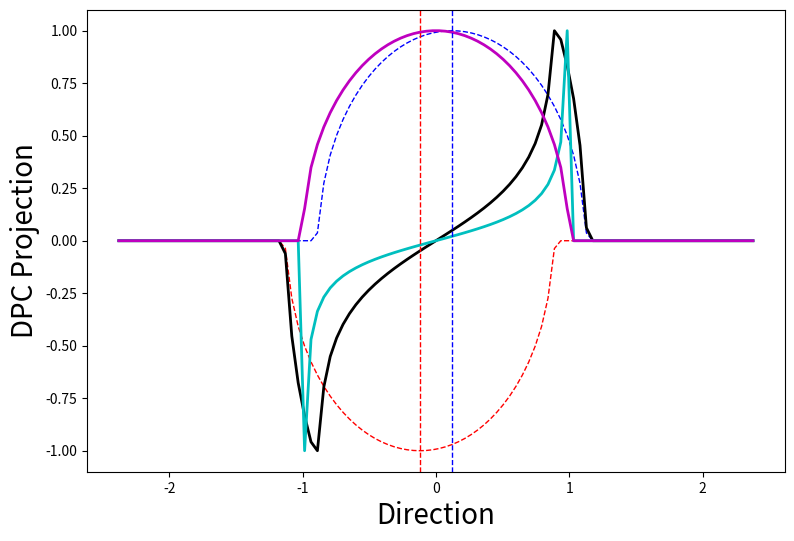
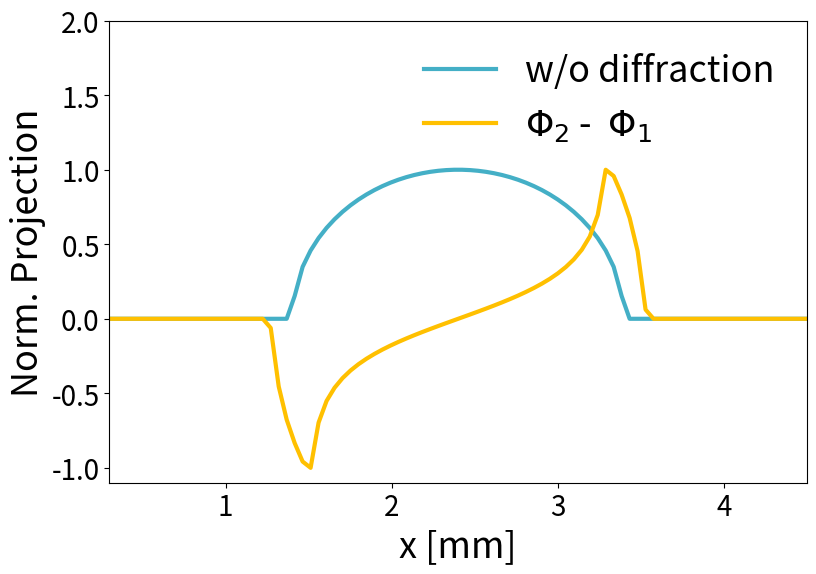

Python code for these plots, in order: (Note: this script raises an exception after producing the figures.)
import numpy as np
from scipy.ndimage import gaussian_filter
import scipy.signal
import matplotlib.pyplot as plt 
import sys
import io
# figure 2

def main():
    paper_result()
    #split_CT_test()
    
def paper_result():
    N=2000
    Pixel=100
    size = [-2.4,2.4]    #Units:mm
    sigma = 1.55 
    Pixel_size = (size[1]-size[0])/Pixel*1000
    R=1.0     #mm
    print('sigma=',sigma*Pixel_size,'\nPixel size=',Pixel_size,'um')
    #pro_com_act()
    outfile = 'D:/xianjinyuan/工作内容/Jiecheng/NanoCT/Simulation/NanoCT_Sim/SimCode/withoutZP/data/split_test5/'
    #sd=[0.01,0.02,0.05,0.1,2.0,8.0,20,25.0,32.0,35.0,40.0]
    sdpc=[]
    sact=[]
    for i in range(1):
        splitdis = 120     #um
        print('splitdis=',splitdis)
        dpc_raw = pro_com_dpc(size,N,outfile,splitdis,sigma,Pixel,R)
        act_raw = pro_com_act(size,N,outfile,splitdis,sigma,Pixel,R)
        draw_raw_dpc_act(dpc_raw,act_raw,size,N,outfile,splitdis,sigma,Pixel)
    plt.show()

def split_CT_test():
    N=2000
    Pixel=400
    size = [-2.4,2.4]    #Units:mm
    gx = np.linspace(size[0],size[1],N)
    splitdis = 100.0
    deltax=splitdis/1000.0
    sigma = 1.55
    f1 = np.ones(N)
    f2 = np.ones(N)
    f3 = np.ones(N)
    beta = 9.38901e-011  
    k = 2*np.pi/(1.24/25.)/1e-3
    R=1.0
    for j in range(N):
        f1[j]=func_circle_phase(gx[j],R,0.0)*beta*k*1e3
        f2[j]=func_circle_phase(gx[j],R,-deltax)*beta*k*1e3
        f3[j]=func_circle_phase(gx[j],R,deltax)*beta*k*1e3
    projection = f2+ f3
    fig1 = plt.figure(figsize=(9,6))
    plt.plot(projection)
    fig1 = plt.figure(figsize=(9,6))

    projection = np.fft.fftshift(np.fft.fft(np.fft.ifftshift(projection)))
    for i in range(N):
        if projection[i] > 3:
            projection[i] = 3
    plt.plot(projection)

    fig1 = plt.figure(figsize=(9,6))
    projection = np.fft.fftshift(np.fft.ifft(np.fft.ifftshift(projection*0.1)))
    plt.plot(projection)
    plt.show()


def draw_circle_with_color(n,R,size):
    gridg = np.zeros([n,n])
    gx = np.linspace(size[0],size[1],n)
    gy = np.linspace(0,5,n)
    x_array=[]
    y_array=[]
    fig1 = plt.figure(figsize=(6,6))
    data = []
    for i in range(n):
        for j in range(n):
            re=func_circle_phase2(gx[i],gy[j],R,0.0)
            if re>0:
                gridg[i,j] = re
    plt.imshow(gridg,cmap='gray')
    fig1 = plt.figure(figsize=(6,6))
    plt.plot(gridg[int(n/2)])
    plt.show()
    sys.exit()
def func_circle_phase2(x,y,R,deltax):
    re = R**2-(x-deltax)**2-(y-deltax)**2
    if re>=0:
        return  np.sqrt(re)
    else:
        return 0

def draw_raw_dpc_act(dpc_raw,act_raw,size,N,outfile,splitdis,sigma,Pixel):
    gx = np.linspace(size[0],size[1],N)
    gx = rpn(gx,Pixel,N)
    fig1 = plt.figure(figsize=(9,6))
    plt.plot(gx,dpc_raw/np.max(dpc_raw),'red',label='DPC_Raw')
    plt.plot(gx,act_raw/np.max(act_raw),'blue',label='ACT_Raw')
    plt.xlabel( "Direction x [mm]",fontdict={'size': 24} )
    plt.ylabel("Normalization",fontdict={'size': 24} )
    plt.tick_params(labelsize=20)
    plt.grid()
    # plt.plot(gx,p2/np.max(p2),'b',label='$\Delta$x=0.001')
    # plt.plot(gx,p3/np.max(p3),'black',label='$\Delta$x=0.01')
    #plt.legend(loc='best',fontsize=15,frameon=False)
    

    outfile_name_a = outfile + 'period_8_sep_2.24_sigma_'+str(0.0)+'_absor_pixel_size_'+str(4800/Pixel)+'_m1'+'_sd_'+str(splitdis)+'.raw'
    with io.open(outfile_name_a,'wb') as f:
        for i in range(360):
            act_raw.astype(np.float32).tofile(f)
    outfile_name_a = outfile + 'period_8_sep_2.24_sigma_'+str(0.0)+'_phi_pixel_size_'+str(4800/Pixel)+'_m1'+'_sd_'+str(splitdis)+'.raw'
    with io.open(outfile_name_a,'wb') as f:
        for i in range(360):
            dpc_raw.astype(np.float32).tofile(f)
            
            
    act_raw=gauss_filter_reshape(act_raw,Pixel,sigma)
    outfile_name_a = outfile + 'period_8_sep_2.24_sigma_'+str(sigma)+'_absor_pixel_size_'+str(4800/Pixel)+'_m1'+'_sd_'+str(splitdis)+'.raw'
    with io.open(outfile_name_a,'wb') as f:
        for i in range(360):
            act_raw.astype(np.float32).tofile(f)


    dpc_raw=gauss_filter_reshape(dpc_raw,Pixel,sigma)
    outfile_name_a = outfile + 'period_8_sep_2.24_sigma_'+str(sigma)+'_phi_pixel_size_'+str(4800/Pixel)+'_m1'+'_sd_'+str(splitdis)+'.raw'
    with io.open(outfile_name_a,'wb') as f:
        for i in range(360):
            dpc_raw.astype(np.float32).tofile(f)
            
            
def pro_com_dpc(size,N,outfile,splitdis,sigma,Pixel,R):
    # sim twin distance effect on projection for phase Units:mm
    gx = np.linspace(size[0],size[1],N)
    deltax=splitdis/1000
    p1,f1,p1res,df_1=phi1phi2_phase(gx,N,deltax,Pixel,R)
    p1=gauss_filter_reshape(p1,Pixel,sigma)
    df_1=gauss_filter_reshape(df_1,Pixel,sigma)
    p1res=gauss_filter_reshape(p1res,Pixel,sigma)
    # f1,p2=phi1phi2_phase(n,deltax=0.001)
    # f1,p3=phi1phi2_phase(n,deltax=0.01)
    # fig1 = plt.figure(figsize=(9,6))
    # plt.plot(gx,p1,'red',label='$\Delta$x=2.2 $\mu$m')
    # plt.title('DPC signal')
    # plt.xlabel( "Direction x [mm]",fontdict={'size': 20} )
    # plt.ylabel("DPC",fontdict={'size': 20} )
    # plt.tick_params(labelsize=18)
    # # plt.plot(gx,p2/np.max(p2),'b',label='$\Delta$x=0.001')
    # # plt.plot(gx,p3/np.max(p3),'black',label='$\Delta$x=0.01')
    # #plt.legend(loc='best',fontsize=10,frameon=False)

    # outfile_name_d = outfile + 'period_8_sep_2.24_sigma_0.0_phi_pixel_size_'+str(4800/Pixel)+'_m2'+'_sd_'+str(splitdis)+'_restore.raw'
    # with io.open(outfile_name_d,'wb') as f:
    #     for i in range(360):
    #        p1res.astype(np.float32).tofile(f)    

    # outfile_name_d = outfile + 'period_8_sep_2.24_sigma_0.0_phi_pixel_size_'+str(4800/Pixel)+'_m2'+'_sd_'+str(splitdis)+'.raw'
    # with io.open(outfile_name_d,'wb') as f:
    #     for i in range(360):
    #        p1.astype(np.float32).tofile(f)    

    # outfile_name_d = outfile + 'period_8_sep_2.24_sigma_0.0_absor_pixel_size_'+str(4800/Pixel)+'_m2'+'_df_'+str(splitdis)+'.raw'
    # with io.open(outfile_name_d,'wb') as f:
    #     for i in range(360):
    #        df_1.astype(np.float32).tofile(f)   
    return p1

def phi1phi2_phase(gx,n,deltax,Pixel,R):
    # Function1 e^(-A1), Function2 e^(-A2) mm
    # Material is graphite, X-ray energy is 25keV
    delta = 7.50045e-007
    f1 = np.ones(n)
    f2 = np.ones(n)
    f3 = np.ones(n)
    f4 = np.ones(n)
    f5 = np.ones(n)
    k = 2*np.pi/(1.24/25.)/1e-3
    for j in range(n):
        f1[j]=func_circle_phase(gx[j],R,0.0)*delta*k*1e3
        f2[j]=func_circle_phase(gx[j],R,-deltax)*delta*k*1e3
        f3[j]=func_circle_phase(gx[j],R,deltax)*delta*k*1e3
        f4[j]=func_circle_phase(gx[j],R,-deltax*0.01)*delta*k*1e3
        f5[j]=func_circle_phase(gx[j],R,deltax*0.01)*delta*k*1e3

    # DF_plot(f1,f2,f3,n,gx)
    # fig1 = plt.figure(figsize=(9,6))
    # gridg = np.zeros([n,n])
    # g2 = np.zeros([n,n])
    # g3 = np.zeros([n,n])
    # for i in range(n):
    #     for j in range(n):
    #         g2[j][i] = -f2[i]
    #         g3[j][i] = f3[i]
    #         gridg[j][i] = f3[i] - f2[i]
    # extent = [0,4.8,0,4.8]
    # plt.imshow(gridg,cmap='gray',extent =extent)
    # # plt.xlabel( "x [mm]",fontdict={'size': 20} )
    # # plt.ylabel( "y [mm]",fontdict={'size': 20} )
    # plt.xticks([])
    # plt.yticks([])
    # plt.ylim(ymax=2.4)
    # plt.xlim(xmax=4.5,xmin=0.3)
    # plt.tick_params(labelsize=18)
    # plt.axhline(1.2,color='#FCFC97',linestyle="-",lw=6)
    # plt.savefig('D:/xianjinyuan/工作内容/Jiecheng/NanoCT/Simulation/NanoCT_Sim/SimCode/withoutZP/p1/DPC_pro.svg',bbox_inches='tight',pad_inches=0)

    # fig1 = plt.figure(figsize=(9,6))
    # lines = g2[1000,:]
    # lines = lines.tolist()
    # #plt.axvline(lines.index(min(lines))/n*4.8,color='#9DC3E6',linestyle="-",lw=6)
    # plt.imshow(g2,cmap='gray',extent =extent)
    # # plt.xlabel( "x [mm]",fontdict={'size': 20} )
    # # plt.ylabel( "y [mm]",fontdict={'size': 20} )
    # plt.xticks([])
    # plt.yticks([])
    # plt.ylim(ymax=2.4)
    # plt.xlim(xmax=3.8,xmin=1)
    # plt.axis('off')
    # plt.savefig('D:/xianjinyuan/工作内容/Jiecheng/NanoCT/Simulation/NanoCT_Sim/SimCode/withoutZP/p1/DPC_pro_L.svg',bbox_inches='tight',pad_inches=0)
    # # plt.plot(g2[:,1000])

    # fig1 = plt.figure(figsize=(9,6))
    # lines = g3[1000,:]
    # lines = lines.tolist()
    # #plt.axvline(lines.index(max(lines))/n*4.8,color='#9DC3E6',linestyle="-",lw=6)
    # plt.imshow(g3,cmap='gray',extent =extent)
    # # plt.xlabel( "x [mm]",fontdict={'size': 20} )
    # # plt.ylabel( "y [mm]",fontdict={'size': 20} )
    # plt.xticks([])
    # plt.yticks([])
    # plt.ylim(ymax=2.4)
    # plt.xlim(xmax=3.8,xmin=1)
    # plt.axis('off')
    # plt.savefig('D:/xianjinyuan/工作内容/Jiecheng/NanoCT/Simulation/NanoCT_Sim/SimCode/withoutZP/p1/DPC_pro_R.svg',bbox_inches='tight',pad_inches=0)
    # # plt.show()

    fig1 = plt.figure(figsize=(9,6))
    pro_phase = rpn(f3-f2,Pixel,n)
    pro_df_norm = (2*f1-f3-f2)**2
    pro_df_norm = pro_df_norm/np.max(pro_df_norm)
    pro_df = rpn(pro_df_norm,Pixel,n)
    pro_phase2 = rpn(f5-f4,Pixel,n)
    f3res = split_restore_1D(f3,n,deltax,gx)
    f2res = split_restore_1D(f2,n,deltax,gx)
    pro_phase_res = rpn(f3res-f2res,Pixel,n)
    f1 = rpn(f1,Pixel,n)
    f2 = rpn(f2,Pixel,n)
    f3 = rpn(f3,Pixel,n)
    gx = rpn(gx,Pixel,n)
    plt.plot(gx,-f2/(max(f2)),'red',linestyle="--",label='$\Phi_1$',lw=1)
    plt.plot(gx,f3/(max(f3)),'blue',linestyle="--",label='$\Phi_2$',lw=1)
    plt.plot(gx,pro_phase/(max(pro_phase)),'black',label='L $\Phi_2$ -  $\Phi_1$',lw=2)
    plt.plot(gx,pro_phase2/(max(pro_phase2)),'c',label='S $\Phi_2$ -  $\Phi_1$',lw=2)
    plt.plot(gx,f1/(max(f1)),'m',label='Raw Signal',lw=2)
    f22 = f2.tolist()
    f33 = f3.tolist()
    plt.axvline(gx[f33.index(max(f33))],color='b',linestyle="--",lw=1)
    plt.axvline(gx[f22.index(max(f22))],color='r',linestyle="--",lw=1)
    plt.xlabel( "Direction",fontdict={'size': 20} )
    plt.ylabel("DPC Projection",fontdict={'size': 20} )
    plt.savefig('DPC process.svg',bbox_inches='tight',pad_inches=0)
    #plt.legend(loc='best',fontsize=15,frameon=False)
    fig1 = plt.figure(figsize=(9,6))
    plt.plot(gx+2.4,f1/(max(f1)),'#44AFC6',label='w/o diffraction',lw=3)
    plt.plot(gx+2.4,pro_phase/(max(pro_phase)),'#FFC000',label='$\Phi_2$ -  $\Phi_1$',lw=3)
    plt.xlabel( "x [mm]",fontdict={'size': 26} )
    plt.ylabel("Norm. Projection",fontdict={'size': 26} )
    plt.legend(loc='best',fontsize=26,frameon=False)
    plt.xlim(xmax=4.5,xmin=0.3)
    plt.ylim(ymax=2.0)
    plt.tick_params(labelsize=20)
    plt.savefig('D:/xianjinyuan/工作内容/Jiecheng/NanoCT/Simulation/NanoCT_Sim/SimCode/withoutZP/p1/DPC_signal.svg',bbox_inches='tight',pad_inches=0)
    
    
    f1g= gaussian_filter(f1,sigma=1.55)
    pro_phaseg= gaussian_filter(pro_phase,sigma=1.55)
    print("len(f1g)",len(f1g))
    fig1 = plt.figure(figsize=(9,6))
    plt.plot(gx+2.4,f1g/(max(f1g)),'#44AFC6',label='w/o diffraction',lw=3)
    plt.plot(gx+2.4,pro_phaseg/(max(pro_phaseg)),'#FFC000',label='$\Phi_2$ -  $\Phi_1$',lw=3)
    plt.xlabel( "x [mm]",fontdict={'size': 26} )
    plt.ylabel("Norm. Projection",fontdict={'size': 26} )
    plt.legend(loc='best',fontsize=26,frameon=False)
    plt.xlim(xmax=4.5,xmin=0.3)
    plt.ylim(ymax=2.0)
    plt.tick_params(labelsize=20)
    plt.savefig('D:/xianjinyuan/工作内容/Jiecheng/NanoCT/Simulation/NanoCT_Sim/SimCode/withoutZP/p1/DPC_signal_sigma_1.55.svg',bbox_inches='tight',pad_inches=0)
    
    fig1 = plt.figure(figsize=(9,8))
    plt.plot(gx,pro_df/(max(pro_df)),'red',linestyle="--",label='$DF_1$',lw=1)
    plt.savefig('D:/xianjinyuan/工作内容/Jiecheng/NanoCT/Simulation/NanoCT_Sim/SimCode/withoutZP/p1/DF_signal.svg',bbox_inches='tight',pad_inches=0)
    pro_df=pro_df/max(pro_df)
    return pro_phase, f1,pro_phase_res,pro_df


def DF_plot(f1,f2,f3,n,gx):
    extent = [0,4.8,0,4.8]
    g1 = np.zeros([n,n])
    g2 = np.zeros([n,n])
    g3 = np.zeros([n,n])
    for i in range(n):
        for j in range(n):
            g1[j][i] = f1[i]
            g2[j][i] = f2[i]
            g3[j][i] = f3[i]
    fig1 = plt.figure(figsize=(9,6))
    # lines = g2[1000,:]
    # lines = lines.tolist()
    #plt.axvline(lines.index(min(lines))/n*4.8,color='#9DC3E6',linestyle="-",lw=6)
    plt.imshow(g2,cmap='gray',extent =extent)
    # plt.xlabel( "x [mm]",fontdict={'size': 20} )
    # plt.ylabel( "y [mm]",fontdict={'size': 20} )
    plt.xticks([])
    plt.yticks([])
    plt.ylim(ymax=2.4)
    plt.xlim(xmax=3.8,xmin=1)
    plt.axis('off')
    plt.savefig('D:/xianjinyuan/工作内容/Jiecheng/NanoCT/Simulation/NanoCT_Sim/SimCode/withoutZP/p1/DF_pro_L.svg',bbox_inches='tight',pad_inches=0)
    # plt.plot(g2[:,1000])

    fig1 = plt.figure(figsize=(9,6))
    lines = g3[1000,:]
    lines = lines.tolist()
    #plt.axvline(lines.index(max(lines))/n*4.8,color='#9DC3E6',linestyle="-",lw=6)
    plt.imshow(g3,cmap='gray',extent =extent)
    # plt.xlabel( "x [mm]",fontdict={'size': 20} )
    # plt.ylabel( "y [mm]",fontdict={'size': 20} )
    plt.xticks([])
    plt.yticks([])
    plt.ylim(ymax=2.4)
    plt.xlim(xmax=3.8,xmin=1)
    plt.axis('off')
    plt.savefig('D:/xianjinyuan/工作内容/Jiecheng/NanoCT/Simulation/NanoCT_Sim/SimCode/withoutZP/p1/DF_pro_R.svg',bbox_inches='tight',pad_inches=0)

    fig1 = plt.figure(figsize=(9,6))
    lines = g3[1000,:]
    lines = lines.tolist()
    #plt.axvline(lines.index(max(lines))/n*4.8,color='#9DC3E6',linestyle="-",lw=6)
    plt.imshow(g1,cmap='gray',extent =extent)
    # plt.xlabel( "x [mm]",fontdict={'size': 20} )
    # plt.ylabel( "y [mm]",fontdict={'size': 20} )
    plt.xticks([])
    plt.yticks([])
    plt.ylim(ymax=2.4)
    plt.xlim(xmax=3.8,xmin=1)
    plt.axis('off')
    plt.savefig('D:/xianjinyuan/工作内容/Jiecheng/NanoCT/Simulation/NanoCT_Sim/SimCode/withoutZP/p1/DF_pro_m.svg',bbox_inches='tight',pad_inches=0)

    pro_df_norm = (2*g1-g3-g2)**2
    pro_df_norm_1D = (2*f1-f3-f2)**2
    #pro_df_norm = pro_df_norm/np.max(pro_df_norm)
    #pro_df = rpn(pro_df_norm,Pixel,n)

    fig1 = plt.figure(figsize=(9,6))
    lines = g3[1000,:]
    lines = lines.tolist()
    #plt.axvline(lines.index(max(lines))/n*4.8,color='#9DC3E6',linestyle="-",lw=6)
    plt.imshow(pro_df_norm,cmap='gray',extent =extent)
    # plt.xlabel( "x [mm]",fontdict={'size': 20} )
    # plt.ylabel( "y [mm]",fontdict={'size': 20} )
    plt.xticks([])
    plt.yticks([])
    plt.ylim(ymax=2.4)
    plt.xlim(xmax=3.8,xmin=1)
    plt.axis('off')
    plt.savefig('D:/xianjinyuan/工作内容/Jiecheng/NanoCT/Simulation/NanoCT_Sim/SimCode/withoutZP/p1/DF_pro_total.svg',bbox_inches='tight',pad_inches=0)

    fig1 = plt.figure(figsize=(9,6))
    plt.plot(gx+2.4,f1/(max(f1)),'#44AFC6',label='w/o diffraction',lw=3)
    plt.plot(gx+2.4,pro_df_norm_1D/(max(pro_df_norm_1D)),'#FFC000',label='$\Phi_2$ -  $\Phi_1$',lw=3)
    plt.xlabel( "x [mm]",fontdict={'size': 26} )
    plt.ylabel("Norm. Projection",fontdict={'size': 26} )
    #plt.legend(loc='best',fontsize=33,frameon=False)
    plt.xlim(xmax=4.5,xmin=0.3)
    plt.ylim(ymax=2.2)
    plt.tick_params(labelsize=20)
    plt.savefig('D:/xianjinyuan/工作内容/Jiecheng/NanoCT/Simulation/NanoCT_Sim/SimCode/withoutZP/p1/DF_signal.svg',bbox_inches='tight',pad_inches=0)

def split_restore_1D(data,n,deltax,gx):
    N_s = int(deltax/(gx[1]-gx[0]))
    print("Nshift=",N_s)
    phase = data
    prior = np.zeros_like(phase)
    for j in range(N_s):
        prior[j] = 0

    for j in range(N_s, 2*N_s):
        prior[j] = -phase[j-N_s]

    for j in range(2*N_s, n):
        prior[j] = prior[j-2*N_s] - phase[j-N_s]
    return prior

def split_restore_1D_absor(data,n,deltax,gx):
    N_s = int(deltax/(gx[1]-gx[0]))
    print("Nshift=",N_s)
    phase = data
    prior = np.zeros_like(phase)
    error=0
    for j in range(N_s):
        prior[j] = 0

    for j in range(N_s, 2*N_s):
        prior[j] = np.log(2.0*np.exp(-2.0*phase[j-N_s])-1+error)/(-2.0)

    for j in range(2*N_s, n):
        prior[j] = np.log(np.abs(-np.exp(-2.0*prior[j-2*N_s]) +2.0*np.exp(-2.0*phase[j-N_s]))+error)/(-2.0)
    return prior

def rpn(data,Pixel,n):
    data = (data.reshape(Pixel,int(n/Pixel))).mean(1)
    return data
def pro_com_act(size,N,outfile,splitdis,sigma,Pixel,R):
    # sim twin distance effect on projection for absorption
    gx = np.linspace(size[0],size[1],N)
    deltax=splitdis/1000.0
    p1,f1,p1res=A1A2_absorption(gx,N,deltax,Pixel,R)
    p1=gauss_filter_reshape(p1,Pixel,sigma)
    p1res=gauss_filter_reshape(p1res,Pixel,sigma)
    #p2=A1A2_absorption(deltax=0.2)
    # fig1 = plt.figure(figsize=(9,6))
    # plt.plot(gx,p1,'red',label='$\Delta$x=2.2 $\mu$m')
    # plt.plot(gx,f1,'blue',label='$\Delta$x=2.2 $\mu$m')
    # plt.title('Absorption signal')
    # plt.xlabel( "Direction x [mm]",fontdict={'size': 20} )
    # plt.ylabel("Absorption projection process",fontdict={'size': 20} )
    # plt.tick_params(labelsize=18)
    # #plt.legend(loc='best',fontsize=10,frameon=False)

    # outfile_name_d = outfile + 'period_8_sep_2.24_sigma_0.0_absor_pixel_size_'+str(4800/Pixel)+'_m3'+'_sd_'+str(splitdis)+'_restore.raw'
    
    # with io.open(outfile_name_d,'wb') as f:
    #     for i in range(360):
    #        p1res.astype(np.float32).tofile(f)    

    outfile_name_d = outfile + 'period_8_sep_2.24_sigma_0.0_absor_pixel_size_'+str(4800/Pixel)+'_raw.raw'
    
    with io.open(outfile_name_d,'wb') as f:
        for i in range(360):
           f1.astype(np.float32).tofile(f)    

    return p1

def A1A2_absorption(gx,n,deltax,Pixel,R):
    # Function1 e^(-A1), Function2 e^(-A2)
    # Material is graphite, X-ray energy is 25keV
    f1 = np.ones(n)
    f2 = np.ones(n)
    f3 = np.ones(n)

    beta = 9.38901e-011
    k = 2*np.pi/(1.24/25.)/1e-3
    for j in range(n):
        f1[j]=func_circle_phase(gx[j],R,0.0)*beta*k*1e3
        f2[j]=func_circle_phase(gx[j],R,-deltax)*beta*k*1e3
        f3[j]=func_circle_phase(gx[j],R,deltax)*beta*k*1e3
    projection = -np.log((np.exp(-2*f2)+np.exp(-2*f3))/2.)/2.0
    projection_res = split_restore_1D_absor(projection,n,deltax,gx)
    # fig1 = plt.figure(figsize=(9,6))
    # gridg = np.zeros([n,n])
    # g2 = np.zeros([n,n])
    # g3 = np.zeros([n,n])
    # for i in range(n):
    #     for j in range(n):
    #         gridg[j][i] = projection[i]
    #         g2[j][i] = 2*f2[i]
    #         g3[j][i] = 2*f3[i]
    # extent = [0,4.8,0,2.4]
    # plt.imshow(gridg,cmap='gray',extent = extent)
    # # plt.xlabel( "x [mm]",fontdict={'size': 20} )
    # # plt.ylabel( "y [mm]",fontdict={'size': 20} )
    # plt.xticks([])
    # plt.yticks([])
    # plt.ylim(ymax=2.4)
    # plt.xlim(xmax=4.5,xmin=0.3)
    # plt.tick_params(labelsize=18)
    # plt.axhline(1.2,color='#FCFC97',linestyle="-",lw=6)
    # plt.savefig('D:/xianjinyuan/工作内容/Jiecheng/NanoCT/Simulation/NanoCT_Sim/SimCode/withoutZP/p1/ACT_pro.svg',bbox_inches='tight',pad_inches=0)
    # lines = g2[0,:]
    # fig1 = plt.figure(figsize=(9,6))
    # lines = lines.tolist()
    # #plt.axvline(lines.index(max(lines))/n*4.8,color='#9DC3E6',linestyle="-",lw=6)
    # plt.imshow(g2,cmap='gray',extent =extent)
    # # plt.xlabel( "x [mm]",fontdict={'size': 20} )
    # # plt.ylabel( "y [mm]",fontdict={'size': 20} )
    # plt.xticks([])
    # plt.yticks([])
    # plt.axis('off')
    # plt.ylim(ymax=2.4)
    # plt.xlim(xmax=3.8,xmin=1)
    # plt.savefig('D:/xianjinyuan/工作内容/Jiecheng/NanoCT/Simulation/NanoCT_Sim/SimCode/withoutZP/p1/ACT_pro_L.svg',bbox_inches='tight',pad_inches=0)
    # # plt.plot(g2[:,1000])

    # fig1 = plt.figure(figsize=(9,6))
    # lines = g3[0,:]
    # lines = lines.tolist()
    # #plt.axvline(lines.index(max(lines))/n*4.8,color='#9DC3E6',linestyle="-",lw=6)
    # plt.imshow(g3,cmap='gray',extent =extent)
    # # plt.xlabel( "x [mm]",fontdict={'size': 20} )
    # # plt.ylabel( "y [mm]",fontdict={'size': 20} )
    # plt.xticks([])
    # plt.yticks([])
    # plt.ylim(ymax=2.4)
    # plt.xlim(xmax=3.8,xmin=1)
    # plt.axis('off')
    # plt.savefig('D:/xianjinyuan/工作内容/Jiecheng/NanoCT/Simulation/NanoCT_Sim/SimCode/withoutZP/p1/ACT_pro_R.svg',bbox_inches='tight',pad_inches=0)



    # fig1 = plt.figure(figsize=(9,6))
    # gridg = np.zeros([n,n])
    # for i in range(n):
    #     # for j in range(100):
    #     gridg[i] = f1[i]
    # plt.imshow(gridg,cmap='gray')
    # plt.xticks([])
    # plt.yticks([])
    # plt.savefig('raw_pro.svg',bbox_inches='tight',pad_inches=0)
    #plt.show()
    fig1 = plt.figure(figsize=(9,6))
    projection = rpn(projection,Pixel,n)
    projection_res = rpn(projection_res,Pixel,n)
    gx = rpn(gx,Pixel,n)
    f1 = rpn(f1,Pixel,n)
    f2 = rpn(f2,Pixel,n)
    f3 = rpn(f3,Pixel,n)
    plt.plot(gx,2*f2,'red',label='$2A_1$',linestyle="--",lw=1)
    plt.plot(gx,2*f3,'blue',label='$2A_2$',linestyle="--",lw=1)
    plt.plot(gx,projection,'black',label='Projection',lw=2)
    plt.plot(gx,2*f1,'m',label='Raw Signal',linestyle="-",lw=2)
    plt.xlabel( "Direction",fontdict={'size': 20} )
    plt.ylabel("Absorption Projection",fontdict={'size': 20} )
    f22 = f2.tolist()
    f33 = f3.tolist()

    #plt.legend(loc='best',fontsize=15,frameon=False)

    fig1 = plt.figure(figsize=(9,6))
    plt.plot(gx+2.4,f1/np.max(f1),'#44AFC6',label='w/o diffraction',lw=3)
    plt.plot(gx+2.4,projection/np.max(projection),'#FFC000',label='-ln($\\frac{e^{-2A_1}+e^{-2A_2}}{2}$)',lw=3)
    plt.xlabel( "x [mm]",fontdict={'size': 26} )
    plt.ylabel("Norm. Projection",fontdict={'size': 26} )
    plt.xlim(xmax=4.5,xmin=0.3)
    plt.ylim(ymax=1.8)
    yticks = np.linspace(0,1.8,7)
    plt.yticks(yticks)
    plt.tick_params(labelsize=20)
    plt.legend(loc='best',fontsize=26,frameon=False)
    # ax = plt.gca()
    # ax.ticklabel_format(style='sci', scilimits=(-1,2), axis='y')
    # ax.get_yaxis().get_offset_text().set(va='bottom', ha='left')
    # ax.yaxis.get_offset_text().set_fontsize(18)#设置1e6的大小与位置
    plt.savefig('D:/xianjinyuan/工作内容/Jiecheng/NanoCT/Simulation/NanoCT_Sim/SimCode/withoutZP/p1/ACT_signal.svg',bbox_inches='tight',pad_inches=0)

    f1g= gaussian_filter(f1,sigma=1.55)
    projectiong= gaussian_filter(projection,sigma=1.55)
    
    fig1 = plt.figure(figsize=(9,6))
    plt.plot(gx+2.4,f1g/np.max(f1g),'#44AFC6',label='w/o diffraction',lw=3)
    plt.plot(gx+2.4,projectiong/np.max(projectiong),'#FFC000',label='-ln($\\frac{e^{-2A_1}+e^{-2A_2}}{2}$)',lw=3)
    plt.xlabel( "x [mm]",fontdict={'size': 26} )
    plt.ylabel("Norm. Projection",fontdict={'size': 26} )
    plt.xlim(xmax=4.5,xmin=0.3)
    plt.ylim(ymax=1.8)
    yticks = np.linspace(0,1.8,7)
    plt.yticks(yticks)
    plt.tick_params(labelsize=20)
    plt.legend(loc='best',fontsize=26,frameon=False)
    # ax = plt.gca()
    # ax.ticklabel_format(style='sci', scilimits=(-1,2), axis='y')
    # ax.get_yaxis().get_offset_text().set(va='bottom', ha='left')
    # ax.yaxis.get_offset_text().set_fontsize(18)#设置1e6的大小与位置
    plt.savefig('D:/xianjinyuan/工作内容/Jiecheng/NanoCT/Simulation/NanoCT_Sim/SimCode/withoutZP/p1/ACT_signal_sigma_1.55.svg',bbox_inches='tight',pad_inches=0)
    
    return projection,2*f1,projection_res
    #plt.show()
def func_gauss(x, x0, sigma):
    return np.exp(-(x-x0)**2/(2*sigma**2))

def func_circle_phase(x, R,deltax):
    re = R**2-(x-deltax)**2
    if re>=0:
        return  np.sqrt(re)*2
    else:
        return 0

def dark_field():
    # sim twin distance effect on projection for absorption
    p1= df1df2_phase(deltax=0.0)
    p2= df1df2_phase(deltax=0.2)

    n = 1000000
    gx = np.linspace(-1.5,1.5,n)
    fig1 = plt.figure(figsize=(9,6))
    plt.plot(gx,p1,'red',label='$\Delta$x=0')
    plt.plot(gx,p2,'b',label='$\Delta$x=0.2')
    #plt.legend(loc='best',fontsize=10,frameon=False)
    plt.show()

def df1df2_phase(deltax):
    # Function1 e^(-A1), Function2 e^(-A2)
    n = 1000000
    gx = np.linspace(-1.5,1.5,n)
    f2 = np.ones(n)
    f3=np.ones(n)
    sigma = 0.2
    for j in range(n):
        f2[j]=func_gauss(gx[j],-deltax,sigma)
        f3[j]=func_gauss(gx[j],deltax,sigma)
    fig1 = plt.figure(figsize=(9,6))
    plt.plot(gx,f2,'red',label='A1')
    plt.plot(gx,f3,'b',label='A2')
    projection = -np.log((np.exp(-f2 - f3)))
    plt.plot(gx,projection,'black',label='Projection')
    return projection

def gauss_filter_reshape(data,pixel_number,gsigma):
    ''' Simulate Ch of detector'''
#     print(len(data))
    # data = data.reshape(pixel_number,int(len(data)/pixel_number)).mean(1)
    data= gaussian_filter(data,sigma=gsigma)
    return data


if __name__ == '__main__':
    main()
